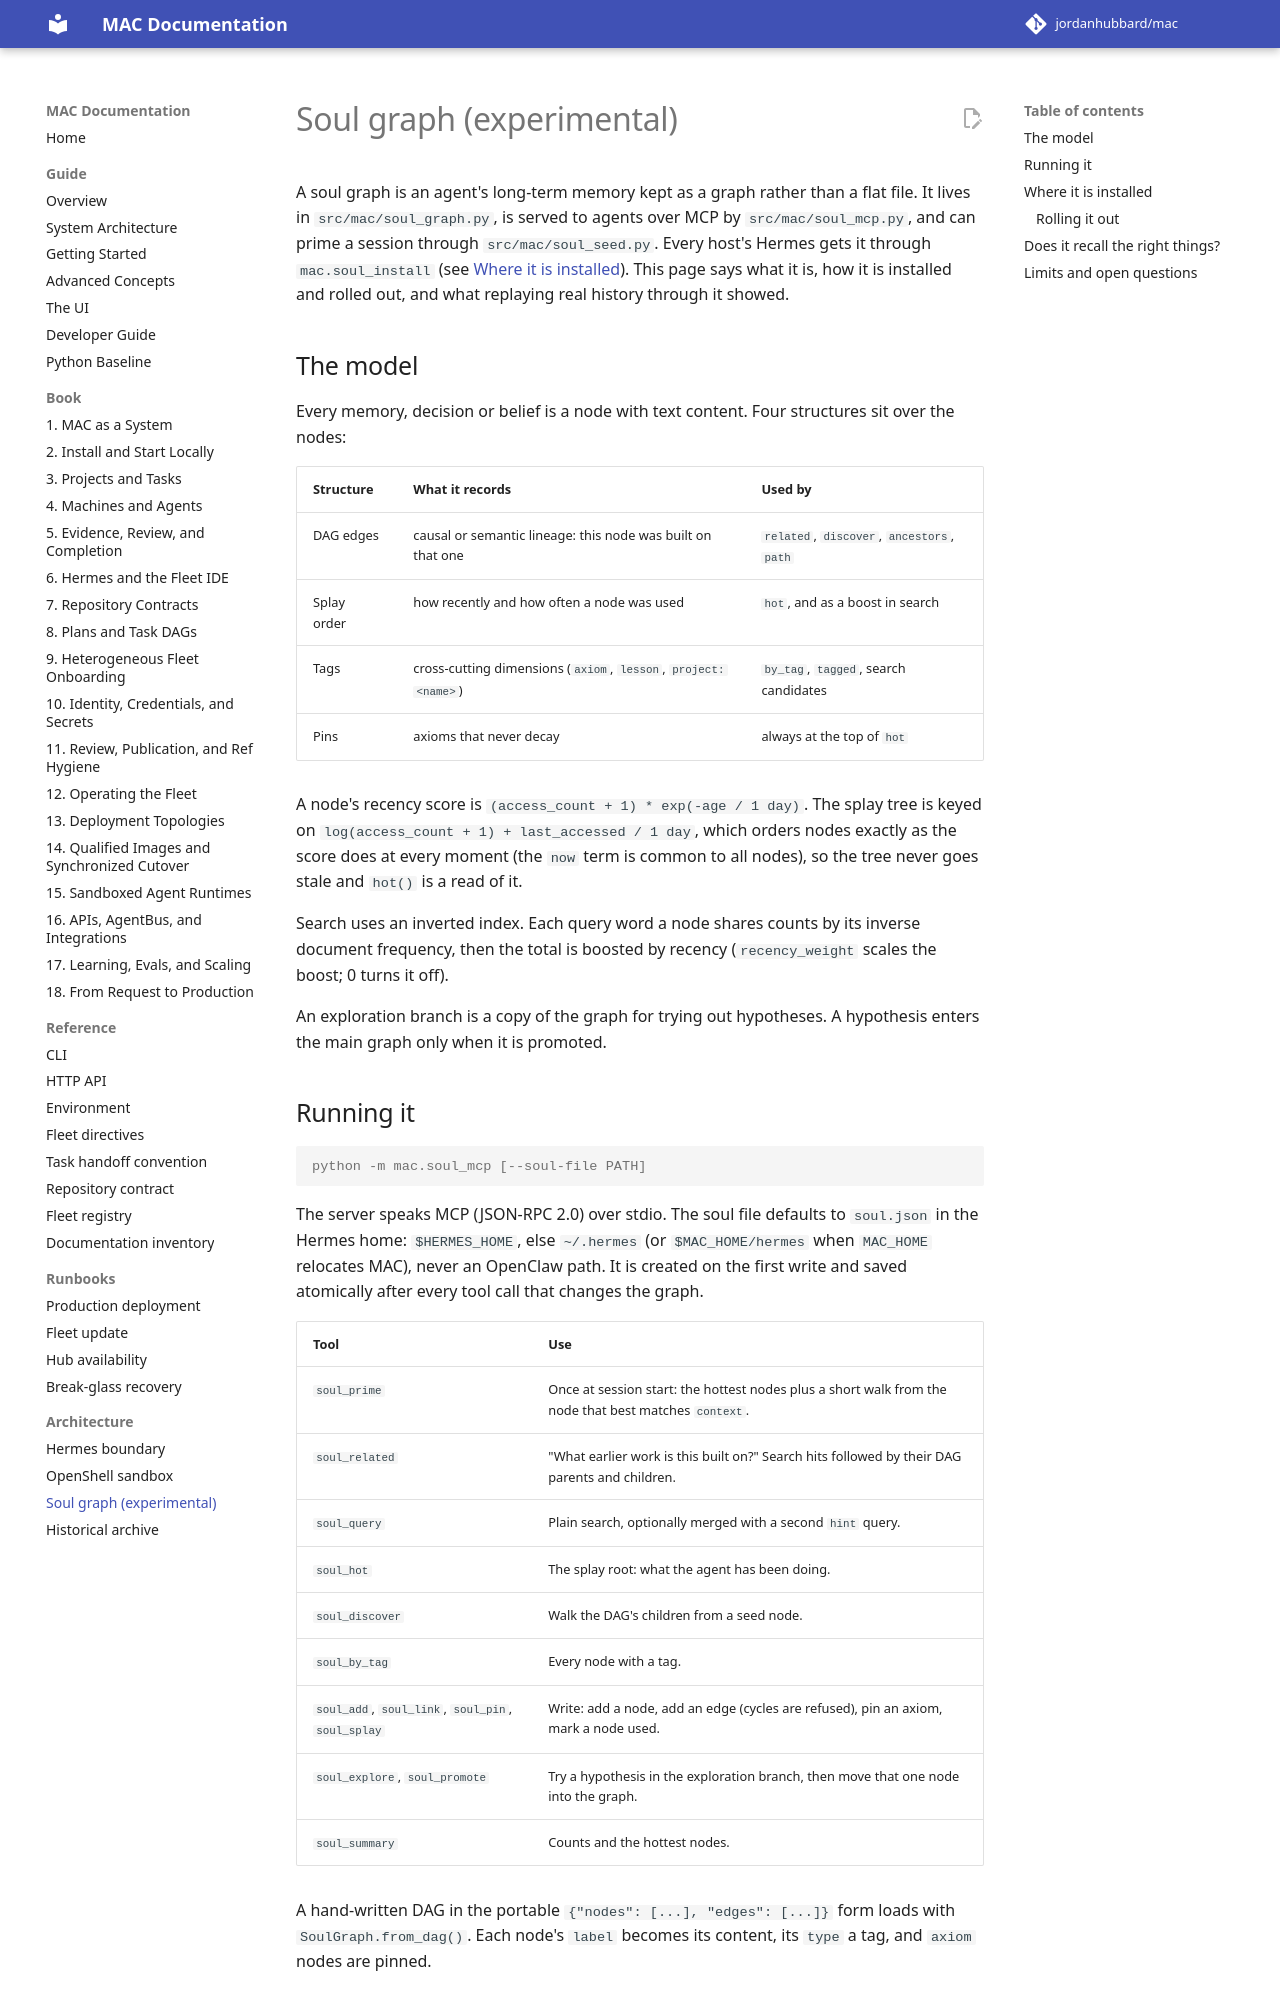

repository: jordanhubbard/mac · page: dev/soul-graph/index.html · generator: mkdocs

# Soul graph (experimental)

A soul graph is an agent's long-term memory kept as a graph rather than a
flat file. It lives in `src/mac/soul_graph.py`, is served to agents over MCP
by `src/mac/soul_mcp.py`, and can prime a session through
`src/mac/soul_seed.py`. Every host's Hermes gets it through
`mac.soul_install` (see [Where it is installed](#where-it-is-installed)). This
page says what it is, how it is installed and rolled out, and what replaying
real history through it showed.

## The model

Every memory, decision or belief is a node with text content. Four structures
sit over the nodes:

| Structure | What it records | Used by |
|---|---|---|
| DAG edges | causal or semantic lineage: this node was built on that one | `related`, `discover`, `ancestors`, `path` |
| Splay order | how recently and how often a node was used | `hot`, and as a boost in search |
| Tags | cross-cutting dimensions (`axiom`, `lesson`, `project:<name>`) | `by_tag`, `tagged`, search candidates |
| Pins | axioms that never decay | always at the top of `hot` |

A node's recency score is `(access_count + 1) * exp(-age / 1 day)`. The splay
tree is keyed on `log(access_count + 1) + last_accessed / 1 day`, which orders
nodes exactly as the score does at every moment (the `now` term is common to
all nodes), so the tree never goes stale and `hot()` is a read of it.

Search uses an inverted index. Each query word a node shares counts by its
inverse document frequency, then the total is boosted by recency
(`recency_weight` scales the boost; 0 turns it off).

An exploration branch is a copy of the graph for trying out hypotheses. A
hypothesis enters the main graph only when it is promoted.

## Running it

```console
python -m mac.soul_mcp [--soul-file PATH]
```

The server speaks MCP (JSON-RPC 2.0) over stdio. The soul file defaults to
`soul.json` in the Hermes home: `$HERMES_HOME`, else `~/.hermes` (or
`$MAC_HOME/hermes` when `MAC_HOME` relocates MAC), never an OpenClaw path. It is
created on the first write and saved atomically after every tool call that
changes the graph.

| Tool | Use |
|---|---|
| `soul_prime` | Once at session start: the hottest nodes plus a short walk from the node that best matches `context`. |
| `soul_related` | "What earlier work is this built on?" Search hits followed by their DAG parents and children. |
| `soul_query` | Plain search, optionally merged with a second `hint` query. |
| `soul_hot` | The splay root: what the agent has been doing. |
| `soul_discover` | Walk the DAG's children from a seed node. |
| `soul_by_tag` | Every node with a tag. |
| `soul_add`, `soul_link`, `soul_pin`, `soul_splay` | Write: add a node, add an edge (cycles are refused), pin an axiom, mark a node used. |
| `soul_explore`, `soul_promote` | Try a hypothesis in the exploration branch, then move that one node into the graph. |
| `soul_summary` | Counts and the hottest nodes. |

A hand-written DAG in the portable `{"nodes": [...], "edges": [...]}` form
loads with `SoulGraph.from_dag()`. Each node's `label` becomes its content, its
`type` a tag, and `axiom` nodes are pinned.
